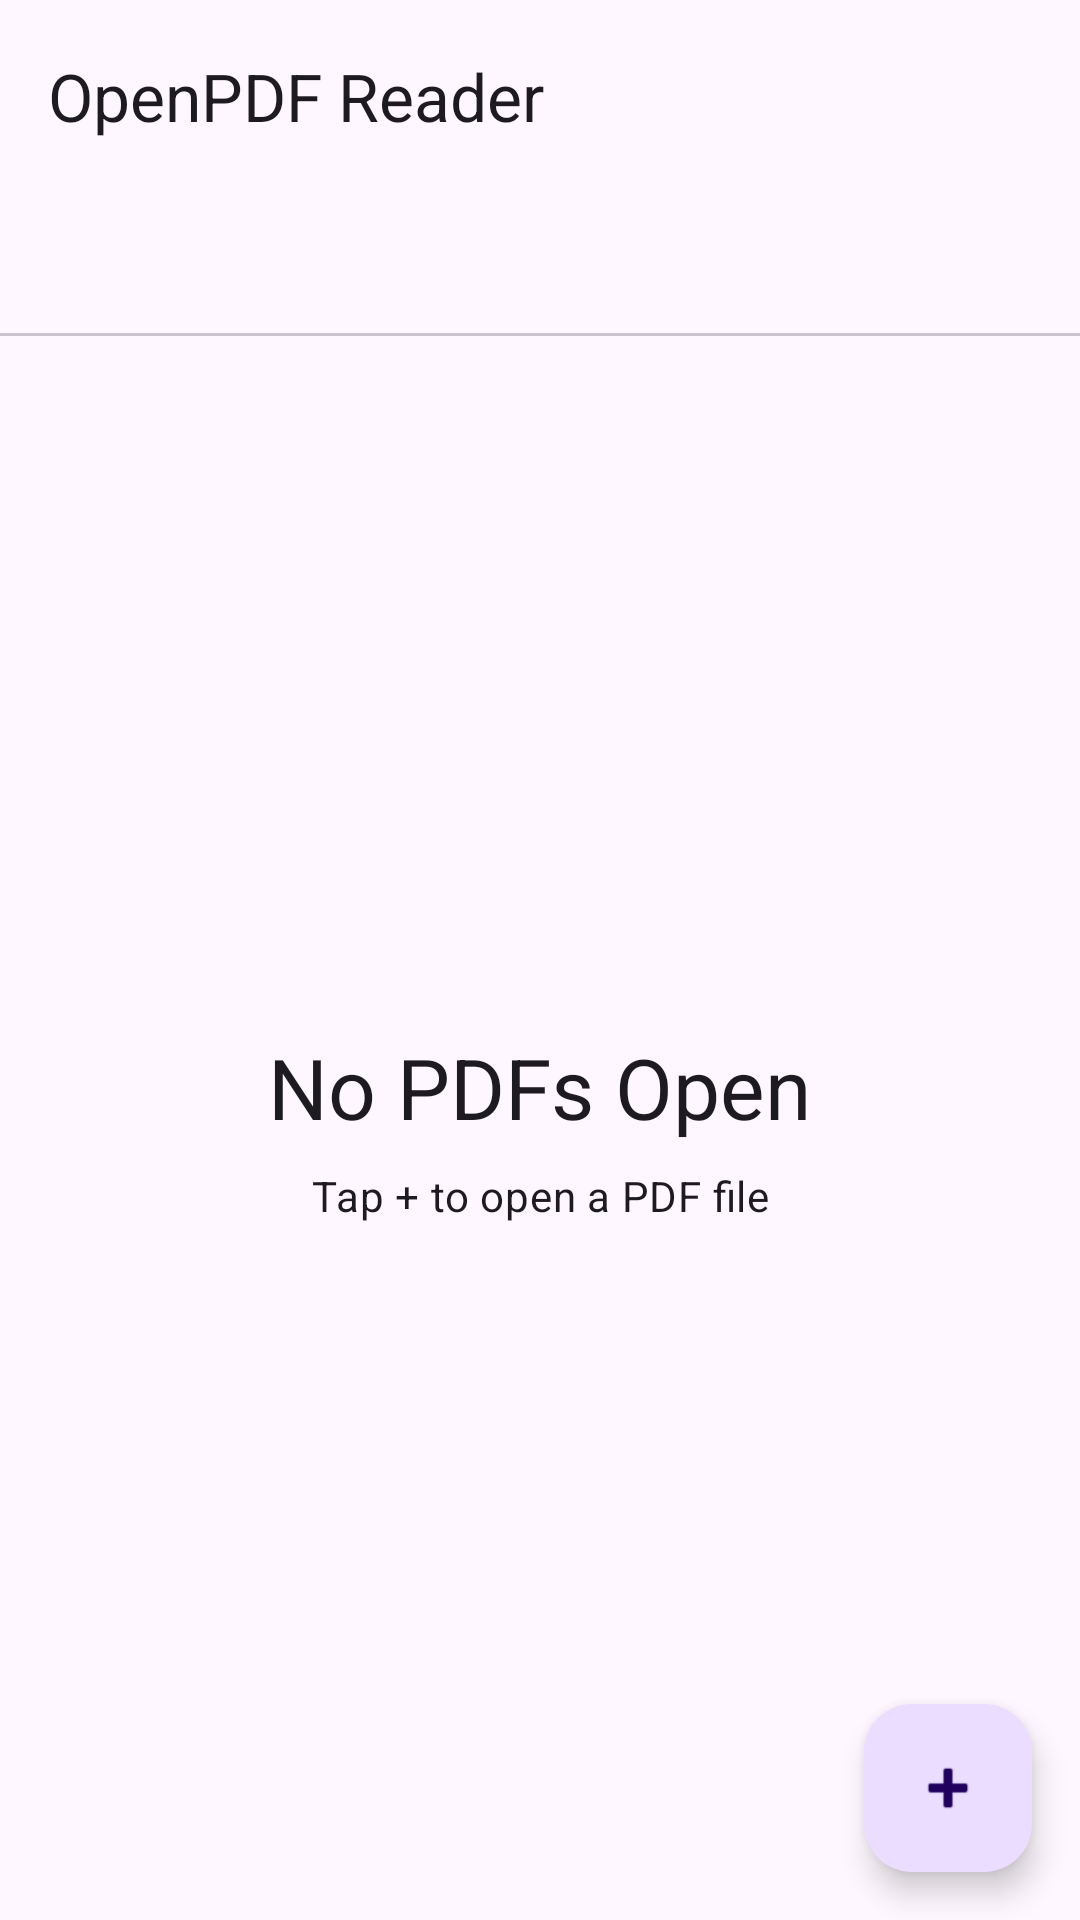

Reconstruct the res/layout file that produces this screen, plus the resources it refers to.
<!-- AndroidManifest.xml: application theme Theme.OpenPDFReader -->
<!-- res/layout/activity_main.xml -->
<?xml version="1.0" encoding="utf-8"?>
<androidx.coordinatorlayout.widget.CoordinatorLayout
    xmlns:android="http://schemas.android.com/apk/res/android"
    xmlns:app="http://schemas.android.com/apk/res-auto"
    android:layout_width="match_parent"
    android:layout_height="match_parent">

    <com.google.android.material.appbar.AppBarLayout
        android:id="@+id/appBarLayout"
        android:layout_width="match_parent"
        android:layout_height="wrap_content">

        <androidx.appcompat.widget.Toolbar
            android:id="@+id/toolbar"
            android:layout_width="match_parent"
            android:layout_height="?attr/actionBarSize"
            app:title="@string/app_name" />

        <com.google.android.material.tabs.TabLayout
            android:id="@+id/tabLayout"
            android:layout_width="match_parent"
            android:layout_height="wrap_content"
            app:tabMode="scrollable"
            app:tabGravity="start" />

    </com.google.android.material.appbar.AppBarLayout>

    
    <FrameLayout
        android:layout_width="match_parent"
        android:layout_height="match_parent"
        app:layout_behavior="@string/appbar_scrolling_view_behavior">

        <androidx.viewpager2.widget.ViewPager2
            android:id="@+id/viewPager"
            android:layout_width="match_parent"
            android:layout_height="match_parent"
            android:visibility="gone" />

        
        <LinearLayout
            android:id="@+id/emptyState"
            android:layout_width="match_parent"
            android:layout_height="match_parent"
            android:gravity="center"
            android:orientation="vertical"
            android:padding="32dp">

            <TextView
                android:layout_width="wrap_content"
                android:layout_height="wrap_content"
                android:gravity="center"
                android:text="@string/empty_state_title"
                android:textAppearance="?attr/textAppearanceHeadlineMedium" />

            <TextView
                android:layout_width="wrap_content"
                android:layout_height="wrap_content"
                android:gravity="center"
                android:layout_marginTop="8dp"
                android:text="@string/empty_state_subtitle"
                android:textAppearance="?attr/textAppearanceBodyMedium" />

        </LinearLayout>

    </FrameLayout>

    <com.google.android.material.floatingactionbutton.FloatingActionButton
        android:id="@+id/fabOpen"
        android:layout_width="wrap_content"
        android:layout_height="wrap_content"
        android:layout_gravity="bottom|end"
        android:layout_margin="16dp"
        android:contentDescription="@string/open_pdf"
        app:srcCompat="@android:drawable/ic_input_add" />

</androidx.coordinatorlayout.widget.CoordinatorLayout>
<!-- resources referenced by this layout -->
<resources>
  <string name="app_name">OpenPDF Reader</string>
  <string name="empty_state_subtitle">Tap + to open a PDF file</string>
  <string name="empty_state_title">No PDFs Open</string>
  <string name="open_pdf">Open PDF</string>
  <style name="Theme.OpenPDFReader" parent="Theme.Material3.DayNight.NoActionBar">
          <item name="colorPrimary">@color/seed</item>
      </style>
  <color name="seed">#6750A4</color>
</resources>
